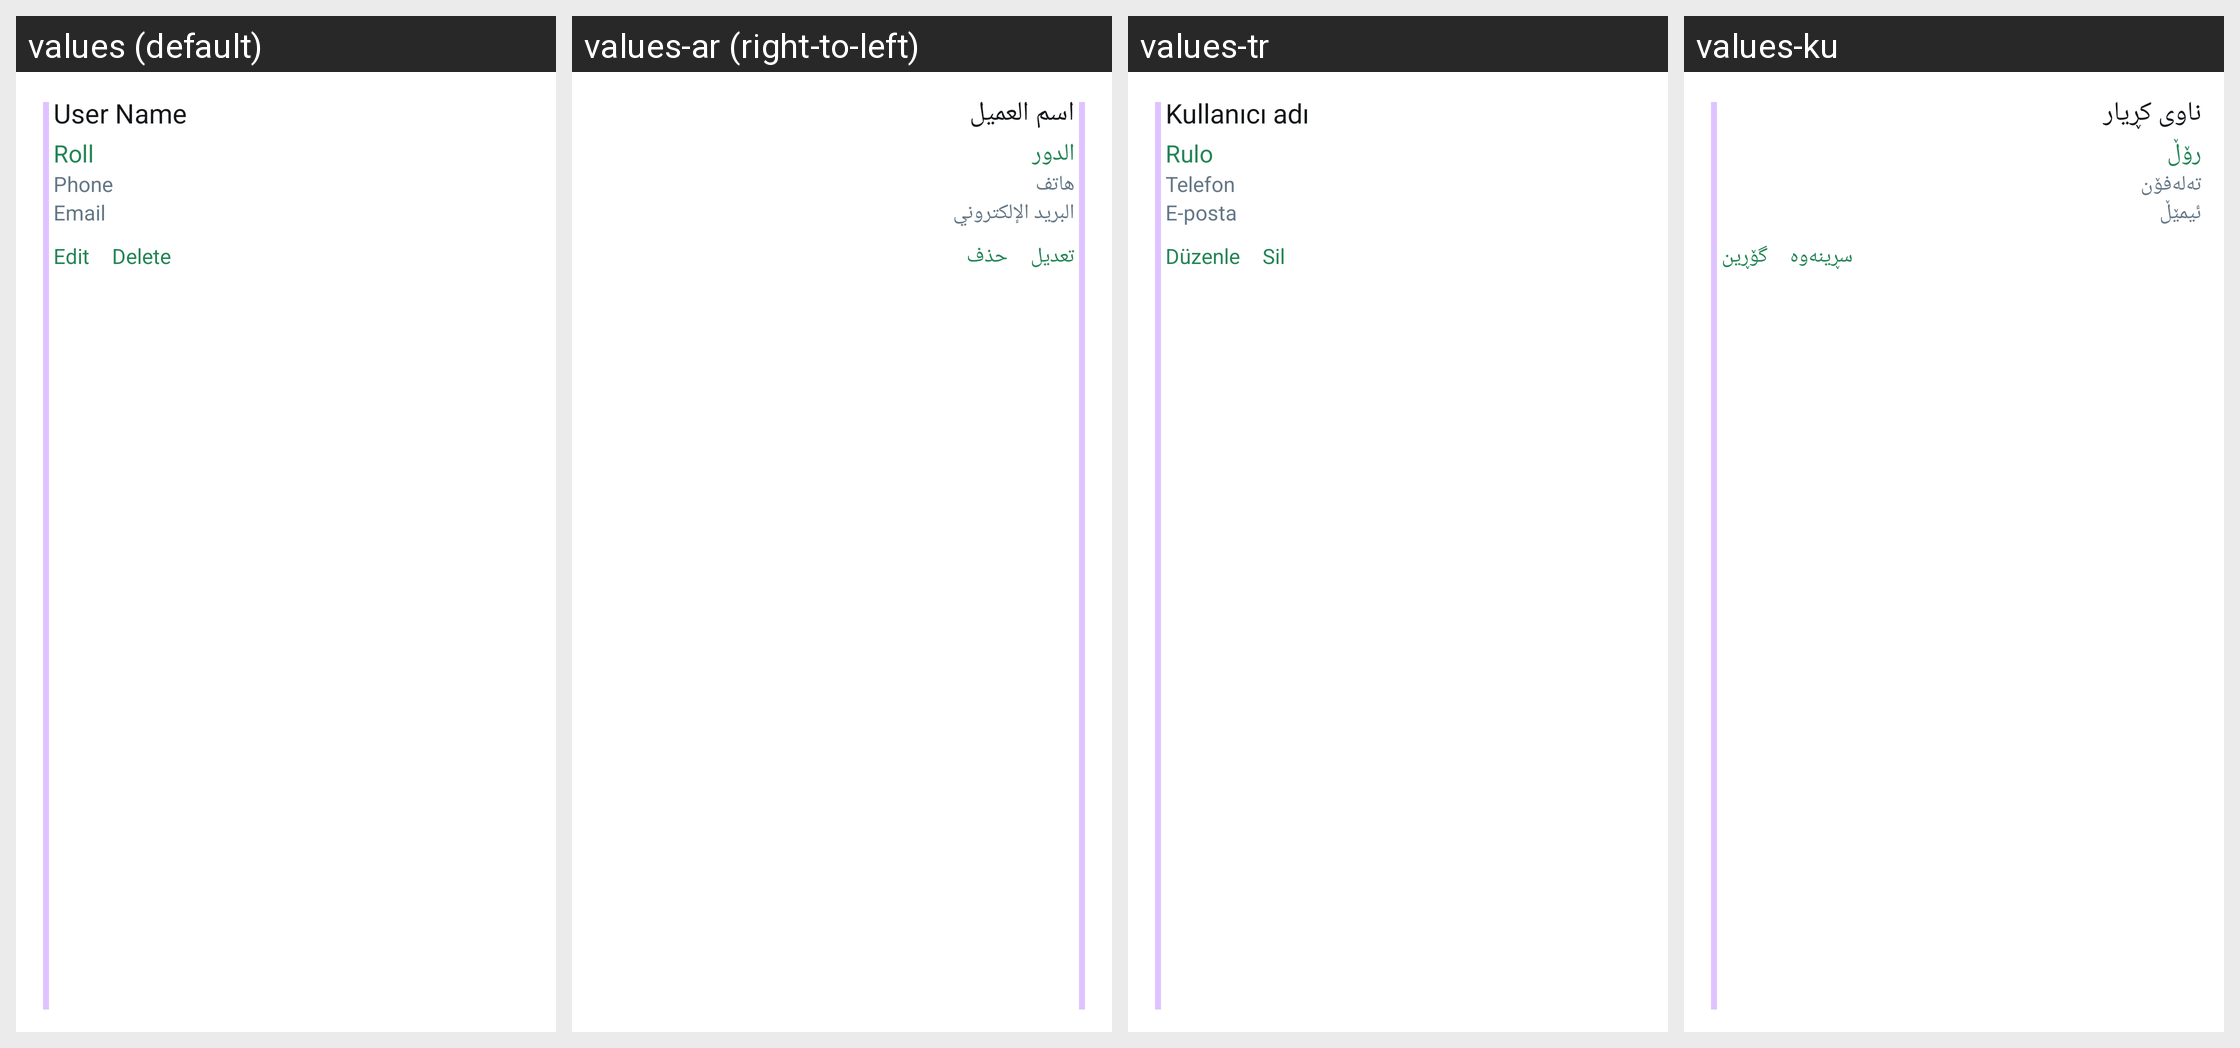

The same Android screen rendered under several of its app's locales, left to right. List the strings drawn on it with the default value and each locale's translation.
Android screen res/layout/cell_staff.xml rendered under 4 locales, left to right: values (default), values-ar (right-to-left), values-tr, values-ku. Device: Nexus 5 (rendered at 1080×1920; each locale shown at half size, 540×960, under a caption strip naming it); theme AppTheme.
Strings drawn on this screen, with the default value and each locale's value (text and hints the layout hard-codes, and strings that could not be matched under every locale, appear in the picture but are not listed):

user_name
  values: User Name
  values-ar: اسم العميل
  values-tr: Kullanıcı adı
  values-ku: ناوى كڕيار

roll
  values: Roll
  values-ar: الدور
  values-tr: Rulo
  values-ku: رۆڵ

phone
  values: Phone
  values-ar: هاتف
  values-tr: Telefon
  values-ku: تەلەفۆن

email
  values: Email
  values-ar: البريد الإلكتروني
  values-tr: E-posta
  values-ku: ئيمێڵ

edit
  values: Edit
  values-ar: تعديل
  values-tr: Düzenle
  values-ku: گۆڕين

delete
  values: Delete
  values-ar: حذف
  values-tr: Sil
  values-ku: سڕينەوە
